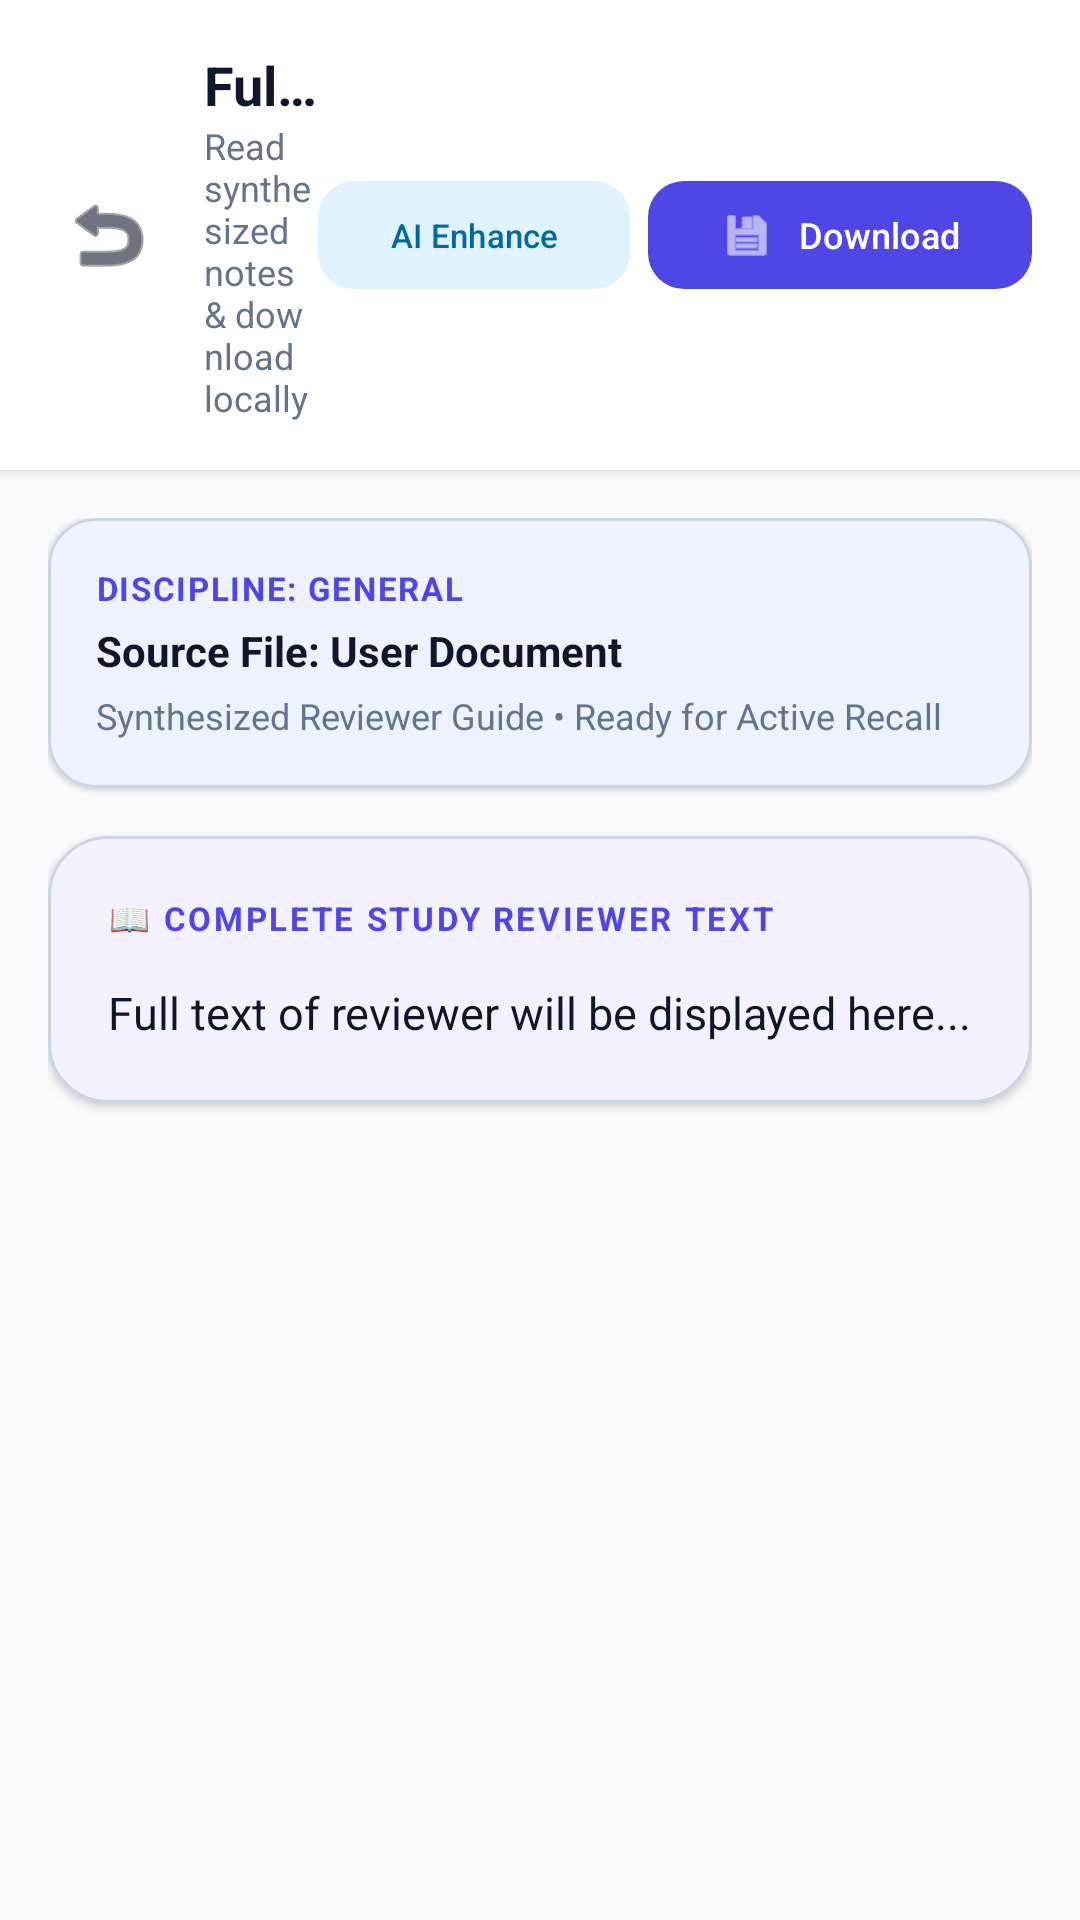

This screen was rendered from an Android layout file. Write that file and the resources it references.
<!-- AndroidManifest.xml: application theme Theme.StudyBuddy -->
<!-- res/layout/fragment_document_reader.xml -->
<?xml version="1.0" encoding="utf-8"?>
<LinearLayout xmlns:android="http://schemas.android.com/apk/res/android"
    xmlns:app="http://schemas.android.com/apk/res-auto"
    android:layout_width="match_parent"
    android:layout_height="match_parent"
    android:orientation="vertical"
    android:background="@color/md_theme_background">

    
    <LinearLayout
        android:layout_width="match_parent"
        android:layout_height="wrap_content"
        android:orientation="horizontal"
        android:gravity="center_vertical"
        android:padding="16dp"
        android:background="@color/md_theme_surface"
        android:elevation="2dp">

        <ImageButton
            android:id="@+id/btn_reader_back"
            android:layout_width="40dp"
            android:layout_height="40dp"
            android:background="?attr/selectableItemBackgroundBorderless"
            android:src="@android:drawable/ic_menu_revert"
            app:tint="@color/md_theme_onSurface" />

        <LinearLayout
            android:layout_width="0dp"
            android:layout_height="wrap_content"
            android:layout_marginStart="12dp"
            android:layout_weight="1"
            android:orientation="vertical">

            <TextView
                android:id="@+id/tv_reader_title"
                android:layout_width="wrap_content"
                android:layout_height="wrap_content"
                android:text="Full Document Reviewer"
                android:textColor="@color/md_theme_onSurface"
                android:textSize="18sp"
                android:textStyle="bold"
                android:maxLines="1"
                android:ellipsize="end" />

            <TextView
                android:id="@+id/tv_reader_subtitle"
                android:layout_width="wrap_content"
                android:layout_height="wrap_content"
                android:text="Read synthesized notes &amp; download locally"
                android:textColor="@color/md_theme_onSurfaceVariant"
                android:textSize="12sp" />
        </LinearLayout>

        <com.google.android.material.button.MaterialButton
            android:id="@+id/btn_reader_ai_regenerate"
            style="@style/Widget.Material3.Button.TonalButton"
            android:layout_width="wrap_content"
            android:layout_height="44dp"
            android:layout_marginEnd="6dp"
            android:text="AI Enhance"
            android:textSize="11sp"
            app:cornerRadius="12dp" />

        <com.google.android.material.button.MaterialButton
            android:id="@+id/btn_reader_download"
            android:layout_width="wrap_content"
            android:layout_height="44dp"
            android:text="Download"
            android:textSize="12sp"
            app:icon="@android:drawable/ic_menu_save"
            app:cornerRadius="12dp" />
    </LinearLayout>

    <ScrollView
        android:layout_width="match_parent"
        android:layout_height="0dp"
        android:layout_weight="1"
        android:padding="16dp">

        <LinearLayout
            android:layout_width="match_parent"
            android:layout_height="wrap_content"
            android:orientation="vertical">

            
            <com.google.android.material.card.MaterialCardView
                android:layout_width="match_parent"
                android:layout_height="wrap_content"
                android:layout_marginBottom="16dp"
                app:cardCornerRadius="16dp"
                app:cardElevation="1dp"
                app:strokeWidth="1dp"
                app:strokeColor="@color/md_theme_outline"
                app:cardBackgroundColor="@color/md_theme_primaryContainer">

                <LinearLayout
                    android:layout_width="match_parent"
                    android:layout_height="wrap_content"
                    android:orientation="vertical"
                    android:padding="16dp">

                    <TextView
                        android:id="@+id/tv_reader_subject_badge"
                        android:layout_width="wrap_content"
                        android:layout_height="wrap_content"
                        android:text="DISCIPLINE: GENERAL"
                        android:textColor="@color/md_theme_primary"
                        android:textSize="11sp"
                        android:textStyle="bold"
                        android:letterSpacing="0.05" />

                    <TextView
                        android:id="@+id/tv_reader_source_file"
                        android:layout_width="wrap_content"
                        android:layout_height="wrap_content"
                        android:layout_marginTop="4dp"
                        android:text="Source File: User Document"
                        android:textColor="@color/md_theme_onSurface"
                        android:textSize="14sp"
                        android:textStyle="bold" />

                    <TextView
                        android:id="@+id/tv_reader_stats_badge"
                        android:layout_width="wrap_content"
                        android:layout_height="wrap_content"
                        android:layout_marginTop="4dp"
                        android:text="Synthesized Reviewer Guide • Ready for Active Recall"
                        android:textColor="@color/md_theme_onSurfaceVariant"
                        android:textSize="12sp" />
                </LinearLayout>
            </com.google.android.material.card.MaterialCardView>

            
            <com.google.android.material.card.MaterialCardView
                android:layout_width="match_parent"
                android:layout_height="wrap_content"
                android:layout_marginBottom="32dp"
                app:cardCornerRadius="20dp"
                app:cardElevation="2dp"
                app:strokeWidth="1dp"
                app:strokeColor="@color/md_theme_outline"
                app:cardBackgroundColor="@color/md_theme_surface">

                <LinearLayout
                    android:layout_width="match_parent"
                    android:layout_height="wrap_content"
                    android:orientation="vertical"
                    android:padding="20dp">

                    <TextView
                        android:layout_width="wrap_content"
                        android:layout_height="wrap_content"
                        android:text="📖 COMPLETE STUDY REVIEWER TEXT"
                        android:textColor="@color/md_theme_primary"
                        android:textSize="11sp"
                        android:textStyle="bold"
                        android:letterSpacing="0.08" />

                    <TextView
                        android:id="@+id/tv_reader_body_content"
                        android:layout_width="match_parent"
                        android:layout_height="wrap_content"
                        android:layout_marginTop="14dp"
                        android:text="Full text of reviewer will be displayed here..."
                        android:textColor="@color/md_theme_onSurface"
                        android:textSize="15sp"
                        android:lineSpacingExtra="5dp"
                        android:textIsSelectable="true" />
                </LinearLayout>
            </com.google.android.material.card.MaterialCardView>

        </LinearLayout>
    </ScrollView>

</LinearLayout>
<!-- resources referenced by this layout -->
<resources>
  <color name="md_theme_background">#F8FAFC</color>
  <color name="md_theme_onSurface">#0F172A</color>
  <color name="md_theme_onSurfaceVariant">#64748B</color>
  <color name="md_theme_outline">#CBD5E1</color>
  <color name="md_theme_primary">#4F46E5</color>
  <color name="md_theme_primaryContainer">#EEF2FF</color>
  <color name="md_theme_surface">#FFFFFF</color>
  <style name="Theme.StudyBuddy" parent="Theme.Material3.DayNight.NoActionBar">
          
          <item name="colorPrimary">@color/md_theme_primary</item>
          <item name="colorOnPrimary">@color/md_theme_onPrimary</item>
          <item name="colorPrimaryContainer">@color/md_theme_primaryContainer</item>
          <item name="colorOnPrimaryContainer">@color/md_theme_onPrimaryContainer</item>
          
          <item name="colorSecondary">@color/md_theme_secondary</item>
          <item name="colorOnSecondary">@color/md_theme_onSecondary</item>
          <item name="colorSecondaryContainer">@color/md_theme_secondaryContainer</item>
          <item name="colorOnSecondaryContainer">@color/md_theme_onSecondaryContainer</item>
  
          <item name="colorTertiary">@color/md_theme_tertiary</item>
          <item name="colorOnTertiary">#FFFFFF</item>
  
          <item name="android:colorBackground">@color/md_theme_background</item>
          <item name="colorSurface">@color/md_theme_surface</item>
          <item name="colorOnSurface">@color/md_theme_onSurface</item>
          <item name="colorSurfaceVariant">@color/md_theme_surfaceVariant</item>
          <item name="colorOnSurfaceVariant">@color/md_theme_onSurfaceVariant</item>
  
          
          <item name="android:statusBarColor">@color/md_theme_background</item>
          <item name="android:windowLightStatusBar">true</item>
          <item name="android:navigationBarColor">@color/md_theme_surface</item>
      </style>
  <color name="md_theme_onPrimary">#FFFFFF</color>
  <color name="md_theme_onPrimaryContainer">#312E81</color>
  <color name="md_theme_secondary">#06B6D4</color>
  <color name="md_theme_onSecondary">#FFFFFF</color>
  <color name="md_theme_secondaryContainer">#E0F2FE</color>
  <color name="md_theme_onSecondaryContainer">#0369A1</color>
  <color name="md_theme_tertiary">#8B5CF6</color>
  <color name="md_theme_surfaceVariant">#F1F5F9</color>
</resources>
